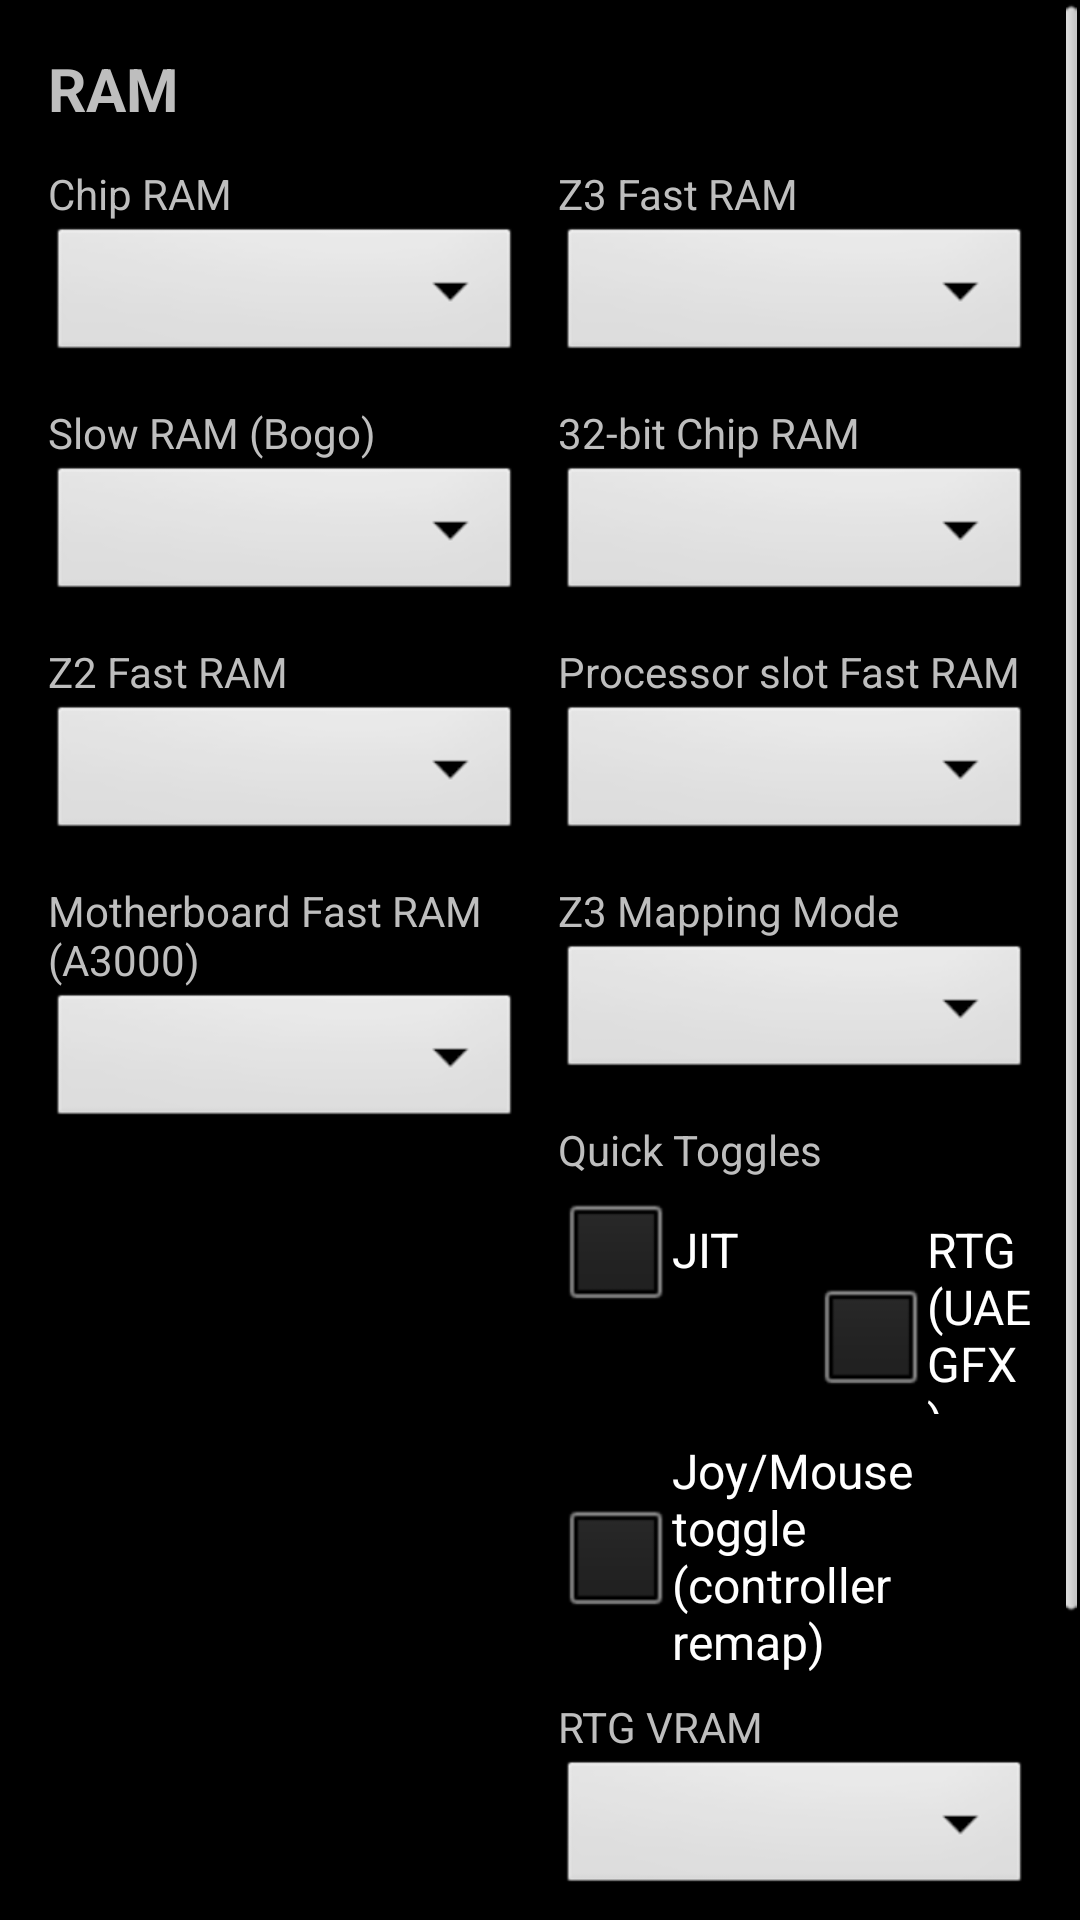

Android layout source for this screen:
<!-- AndroidManifest.xml: activity theme AppTheme.Fullscreen -->
<!-- res/layout/activity_memory_options.xml -->
<?xml version="1.0" encoding="utf-8"?>
<ScrollView xmlns:android="http://schemas.android.com/apk/res/android"
    android:layout_width="match_parent"
    android:layout_height="match_parent">

    <LinearLayout
        android:layout_width="match_parent"
        android:layout_height="wrap_content"
        android:orientation="vertical"
        android:padding="16dp">

        <TextView
            android:layout_width="match_parent"
            android:layout_height="wrap_content"
            android:text="RAM"
            android:textSize="20sp"
            android:textStyle="bold" />

        <LinearLayout
            android:id="@+id/layoutMemoryControls"
            android:layout_width="match_parent"
            android:layout_height="wrap_content"
            android:layout_marginTop="12dp"
            android:orientation="horizontal">

            <LinearLayout
                android:layout_width="0dp"
                android:layout_height="wrap_content"
                android:layout_weight="1"
                android:orientation="vertical"
                android:layout_marginEnd="12dp">

                <TextView
                    android:layout_width="match_parent"
                    android:layout_height="wrap_content"
                    android:text="Chip RAM" />

                <Spinner
                    android:id="@+id/spinnerChipMem"
                    android:layout_width="match_parent"
                    android:layout_height="wrap_content" />

                <TextView
                    android:layout_width="match_parent"
                    android:layout_height="wrap_content"
                    android:layout_marginTop="12dp"
                    android:text="Slow RAM (Bogo)" />

                <Spinner
                    android:id="@+id/spinnerSlowMem"
                    android:layout_width="match_parent"
                    android:layout_height="wrap_content" />

                <TextView
                    android:layout_width="match_parent"
                    android:layout_height="wrap_content"
                    android:layout_marginTop="12dp"
                    android:text="Z2 Fast RAM" />

                <Spinner
                    android:id="@+id/spinnerFastMem"
                    android:layout_width="match_parent"
                    android:layout_height="wrap_content" />

                <TextView
                    android:layout_width="match_parent"
                    android:layout_height="wrap_content"
                    android:layout_marginTop="12dp"
                    android:text="Motherboard Fast RAM (A3000)" />

                <Spinner
                    android:id="@+id/spinnerA3000Mem"
                    android:layout_width="match_parent"
                    android:layout_height="wrap_content" />

            </LinearLayout>

            <LinearLayout
                android:layout_width="0dp"
                android:layout_height="wrap_content"
                android:layout_weight="1"
                android:orientation="vertical">

                <TextView
                    android:layout_width="match_parent"
                    android:layout_height="wrap_content"
                    android:text="Z3 Fast RAM" />

                <Spinner
                    android:id="@+id/spinnerZ3Fast"
                    android:layout_width="match_parent"
                    android:layout_height="wrap_content" />

                <TextView
                    android:layout_width="match_parent"
                    android:layout_height="wrap_content"
                    android:layout_marginTop="12dp"
                    android:text="32-bit Chip RAM" />

                <Spinner
                    android:id="@+id/spinnerZ3Chip"
                    android:layout_width="match_parent"
                    android:layout_height="wrap_content" />

                <TextView
                    android:layout_width="match_parent"
                    android:layout_height="wrap_content"
                    android:layout_marginTop="12dp"
                    android:text="Processor slot Fast RAM" />

                <Spinner
                    android:id="@+id/spinnerMbResMem"
                    android:layout_width="match_parent"
                    android:layout_height="wrap_content" />

                <TextView
                    android:layout_width="match_parent"
                    android:layout_height="wrap_content"
                    android:layout_marginTop="12dp"
                    android:text="Z3 Mapping Mode" />

                <Spinner
                    android:id="@+id/spinnerZ3Mapping"
                    android:layout_width="match_parent"
                    android:layout_height="wrap_content" />

                <TextView
                    android:layout_width="match_parent"
                    android:layout_height="wrap_content"
                    android:layout_marginTop="12dp"
                    android:text="Quick Toggles" />

                <LinearLayout
                    android:layout_width="match_parent"
                    android:layout_height="wrap_content"
                    android:orientation="horizontal">

                    <CheckBox
                        android:id="@+id/chkJitEnable"
                        android:layout_width="0dp"
                        android:layout_height="wrap_content"
                        android:layout_weight="1"
                        android:text="JIT" />

                    <CheckBox
                        android:id="@+id/chkRtgEnable"
                        android:layout_width="0dp"
                        android:layout_height="wrap_content"
                        android:layout_marginStart="12dp"
                        android:layout_weight="1"
                        android:text="RTG (UAEGFX)" />

                </LinearLayout>

                <CheckBox
                    android:id="@+id/chkControllerMouseRemap"
                    android:layout_width="match_parent"
                    android:layout_height="wrap_content"
                    android:layout_marginTop="8dp"
                    android:text="Joy/Mouse toggle (controller remap)" />

                <TextView
                    android:layout_width="match_parent"
                    android:layout_height="wrap_content"
                    android:layout_marginTop="8dp"
                    android:text="RTG VRAM" />

                <Spinner
                    android:id="@+id/spinnerRtgVram"
                    android:layout_width="match_parent"
                    android:layout_height="wrap_content" />

            </LinearLayout>

        </LinearLayout>

        <TextView
            android:id="@+id/txtFixedMemoryNote"
            android:layout_width="match_parent"
            android:layout_height="wrap_content"
            android:layout_marginTop="12dp"
            android:text="CD32/CDTV uses fixed memory and RTG/JIT profile from Quickstart."
            android:visibility="gone" />

        <LinearLayout
            android:layout_width="match_parent"
            android:layout_height="wrap_content"
            android:layout_marginTop="16dp"
            android:orientation="horizontal">

            <Button
                android:id="@+id/btnMemorySave"
                android:layout_width="0dp"
                android:layout_height="wrap_content"
                android:layout_weight="1"
                android:text="Save" />

            <Button
                android:id="@+id/btnMemoryReset"
                android:layout_width="wrap_content"
                android:layout_height="wrap_content"
                android:text="Reset" />

            <Button
                android:id="@+id/btnMemoryBack"
                android:layout_width="wrap_content"
                android:layout_height="wrap_content"
                android:text="Back" />
        </LinearLayout>

        <TextView
            android:layout_width="match_parent"
            android:layout_height="wrap_content"
            android:layout_marginTop="12dp"
            android:text="Note: Z3 memory/RTG requires 32-bit address space." />

    </LinearLayout>
</ScrollView>
<!-- resources referenced by this layout -->
<resources>
  <style name="AppTheme.Fullscreen" parent="@android:style/Theme.NoTitleBar.Fullscreen">
          <item name="android:windowLayoutInDisplayCutoutMode">shortEdges</item>
      </style>
</resources>
